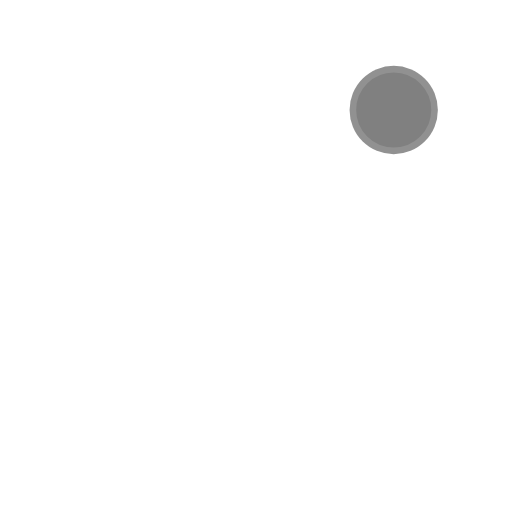
t = 0.00 s
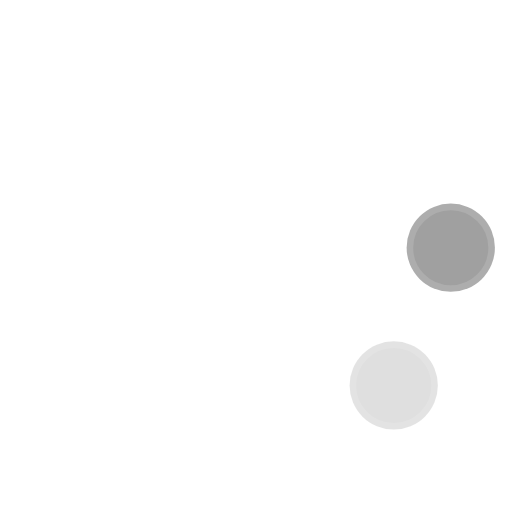
t = 0.23 s
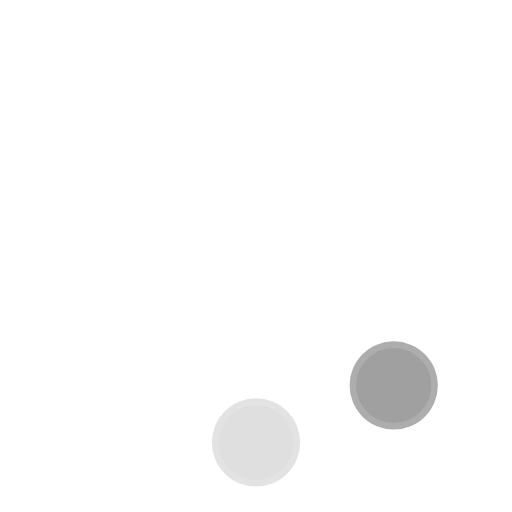
t = 0.42 s
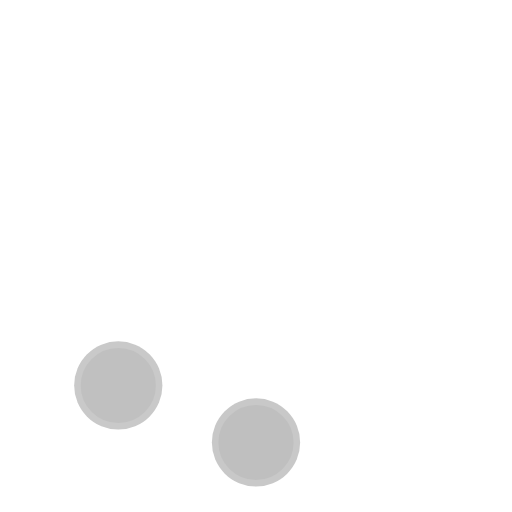
t = 0.65 s
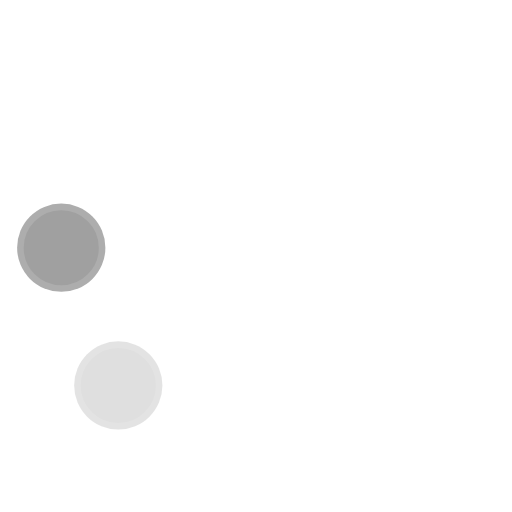
t = 0.88 s
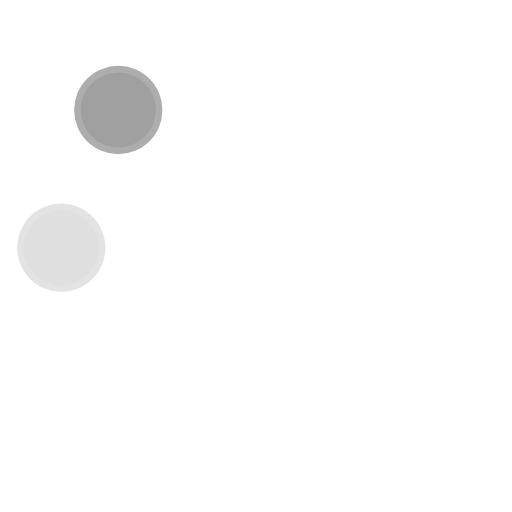
t = 1.07 s

The animated SVG that drew these frames (rendered in a browser with its animation timeline set to each time). Animation: 8 SMIL elements (animate=8); one cycle of 1.30 s, repeats indefinitely.

<!-- By Sam Herbert (@sherb), for everyone. More @ http://goo.gl/7AJzbL -->
<svg width="58" height="58" viewBox="0 0 58 58" xmlns="http://www.w3.org/2000/svg">
    <g fill="none" fill-rule="evenodd">
        <g transform="translate(2 1)" stroke="#fff2" stroke-width="1.5">
            <circle cx="42.601" cy="11.462" r="5" fill-opacity="1" fill="#808080">
                <animate attributeName="fill-opacity"
                     begin="0s" dur="1.3s"
                     values="1;0;0;0;0;0;0;0" calcMode="linear"
                     repeatCount="indefinite" />
            </circle>
            <circle cx="49.063" cy="27.063" r="5" fill-opacity="0" fill="#808080">
                <animate attributeName="fill-opacity"
                     begin="0s" dur="1.3s"
                     values="0;1;0;0;0;0;0;0" calcMode="linear"
                     repeatCount="indefinite" />
            </circle>
            <circle cx="42.601" cy="42.663" r="5" fill-opacity="0" fill="#808080">
                <animate attributeName="fill-opacity"
                     begin="0s" dur="1.3s"
                     values="0;0;1;0;0;0;0;0" calcMode="linear"
                     repeatCount="indefinite" />
            </circle>
            <circle cx="27" cy="49.125" r="5" fill-opacity="0" fill="#808080">
                <animate attributeName="fill-opacity"
                     begin="0s" dur="1.3s"
                     values="0;0;0;1;0;0;0;0" calcMode="linear"
                     repeatCount="indefinite" />
            </circle>
            <circle cx="11.399" cy="42.663" r="5" fill-opacity="0" fill="#808080">
                <animate attributeName="fill-opacity"
                     begin="0s" dur="1.3s"
                     values="0;0;0;0;1;0;0;0" calcMode="linear"
                     repeatCount="indefinite" />
            </circle>
            <circle cx="4.938" cy="27.063" r="5" fill-opacity="0" fill="#808080">
                <animate attributeName="fill-opacity"
                     begin="0s" dur="1.3s"
                     values="0;0;0;0;0;1;0;0" calcMode="linear"
                     repeatCount="indefinite" />
            </circle>
            <circle cx="11.399" cy="11.462" r="5" fill-opacity="0" fill="#808080">
                <animate attributeName="fill-opacity"
                     begin="0s" dur="1.3s"
                     values="0;0;0;0;0;0;1;0" calcMode="linear"
                     repeatCount="indefinite" />
            </circle>
            <circle cx="27" cy="5" r="5" fill-opacity="0" fill="#808080">
                <animate attributeName="fill-opacity"
                     begin="0s" dur="1.3s"
                     values="0;0;0;0;0;0;0;1" calcMode="linear"
                     repeatCount="indefinite" />
            </circle>
        </g>
    </g>
</svg>
